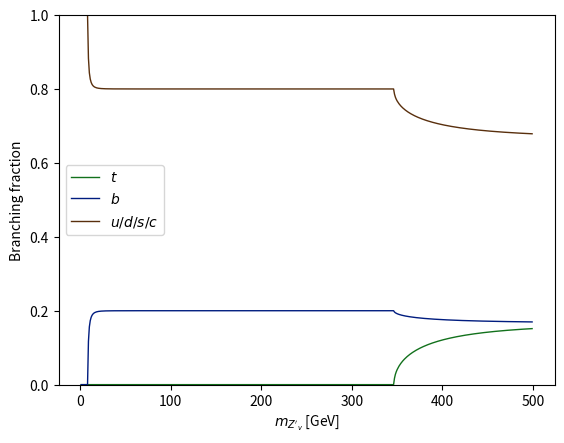

The matplotlib source for this figure: (Note: this script raises an exception after producing the figure.)
import os
import sys
import math
import cmath
import numpy as np
import matplotlib.pyplot as plt
import seaborn as sns
darks = sns.color_palette("dark")
pastels = sns.color_palette("pastel")

# Constants
# - Masses
masses = {
	"u":2.3e-3,
	"d":4.8e-3,
	"s":95e-3,
	"c":1.275,
	"b":4.18,
	"t":173.2,
	"e":0.511e-3,
	"mu":0.1066e-3,
	"tau":1.777
}

#fermions = ["u", "d", "s", "c", "b", "t", "e", "mu", "tau"]
quarks = ["u", "d", "s", "c", "b", "t"]

# - Width formulas
# -- Width to SM fermions
def partial_width(qflavor, mzp, gq, v_type):
	if masses[qflavor] > mzp / 2.:
		return 0.
	else:
		beta = math.sqrt(1. - (4. * masses[qflavor]**2 / mzp**2))
		if v_type == "vector":
			return 3. * gq**2 * mzp / (12. * math.pi) * (1 + 2. * masses[qflavor]**2 / mzp**2) * beta
		elif v_type == "axialvector":
			return 3. * gq**2 * mzp / (12. * math.pi) * beta**3

def chi_width(mzp, mchi, gchi, v_type):
	if mchi > mzp / 2.:
		return 0.
	else:
		beta = math.sqrt(1. - (4. * mchi**2 / mzp**2))
		if v_type == "vector":
			return gchi**2 * mzp / (12. * pi) * (1. + 2. * mchi**2 / mzp**2) * beta
		elif v_type == "axialvector":
			return gchi**2 * mzp / (12. * pi) * beta**3

def total_width(mzp, gq, mchi, gchi, v_type):
	total_width = 0.
	for qflavor in quarks:
		total_width += partial_width(qflavor, mzp, gq, v_type)
	total_width += chi_width(mzp, mchi, gchi, v_type)
	return total_width

def branching_fraction(qflavor, mzp, gq, mchi, gchi, v_type):
	return partial_width(qflavor, mzp, gq, v_type) / total_width(mzp, gq, mchi, gchi, v_type)

def branching_fraction_gg(mzp, gq, mchi, gchi, v_type):
	return gg_width(mzp, gq, v_type) / total_width(mzp, gq, mchi, gchi, v_type)

def plot(gq, v_type, mass_range=[1., 500.], mchi=1.e10, gchi=0.):
	mzps = np.arange(mass_range[0], mass_range[1], 1.)
	quark_widths = {}
	for qflavor in quarks:
		quark_widths[qflavor] = np.array([partial_width(qflavor, mzp, gq, v_type) for mzp in mzps])
	quark_widths["udsc"] = quark_widths["u"] + quark_widths["d"] + quark_widths["s"] + quark_widths["c"]
	width_total = np.array([total_width(mzp, gq, mchi, gchi, v_type) for mzp in mzps])

	branching_fractions = {}
	for qflavor in quarks:
		branching_fractions[qflavor] = np.array([branching_fraction(qflavor, mzp, gq, mchi, gchi, v_type) for mzp in mzps])
	branching_fractions["udsc"] = branching_fractions["u"] + branching_fractions["d"] + branching_fractions["s"] + branching_fractions["c"]

	fig, ax1 = plt.subplots()
	if v_type == "vector":
		ax1.set_xlabel(r"$m_{Z'_{v}}$ [GeV]")
	elif v_type == "axialvector":
		ax1.set_xlabel(r"$m_{Z'_{av}}$ [GeV]")


	ax1.set_yscale("linear")
	ax1.set_ylim(0., 1.)
	ax1.set_ylabel("Branching fraction")
	ax1.plot(mzps, branching_fractions["t"], color=darks[2], linewidth=1.0, linestyle="-", label=r"$t$")
	ax1.plot(mzps, branching_fractions["b"], color=darks[0], linewidth=1.0, linestyle="-", label=r"$b$")
	ax1.plot(mzps, branching_fractions["udsc"], color=darks[5], linewidth=1.0, linestyle="-", label=r"$u/d/s/c$")
	ax1.legend(loc="center left")
	plt.savefig(os.path.expandvars("$HOME/DAZSLE/data/Signal/figures/brs_zp_{}.png".format(v_type)))

	ax2 = ax1.twinx()
	ax2.set_ylabel(r"$\Gamma$ [GeV]")
	ax2.set_yscale("log")
	ax2.set_xlim(0., 500.)
	ax2.set_ylim(0.001, 100.)
	ax2.plot(mzps, width_total, color="black", linewidth=2.0, linestyle="--", label="Total")
	ax2.plot(mzps, quark_widths["t"], color=pastels[2], linewidth=1.0, linestyle="--", label=r"$t$")
	ax2.plot(mzps, quark_widths["b"], color=pastels[0], linewidth=1.0, linestyle="--", label=r"$b$")
	ax2.plot(mzps, quark_widths["udsc"], color=pastels[5], linewidth=1.0, linestyle="--", label=r"$u/d/s/c$")
	ax2.legend(loc="center right")

	#plt.show()
	plt.savefig(os.path.expandvars("$HOME/DAZSLE/data/Signal/figures/brsandwidths_zp_{}.png".format(v_type)))


if __name__ == "__main__":
	#for i in xrange(1, 100):
	#	tau = 2. / 100. * i
	#	print "form_factor({}) = {}".format(tau, form_factor(tau, "vector"))
	#print branching_fraction("b", 300., 1., 1.e10, 0., "vector")

	plot(1., "vector")
	plot(1., "axialvector")